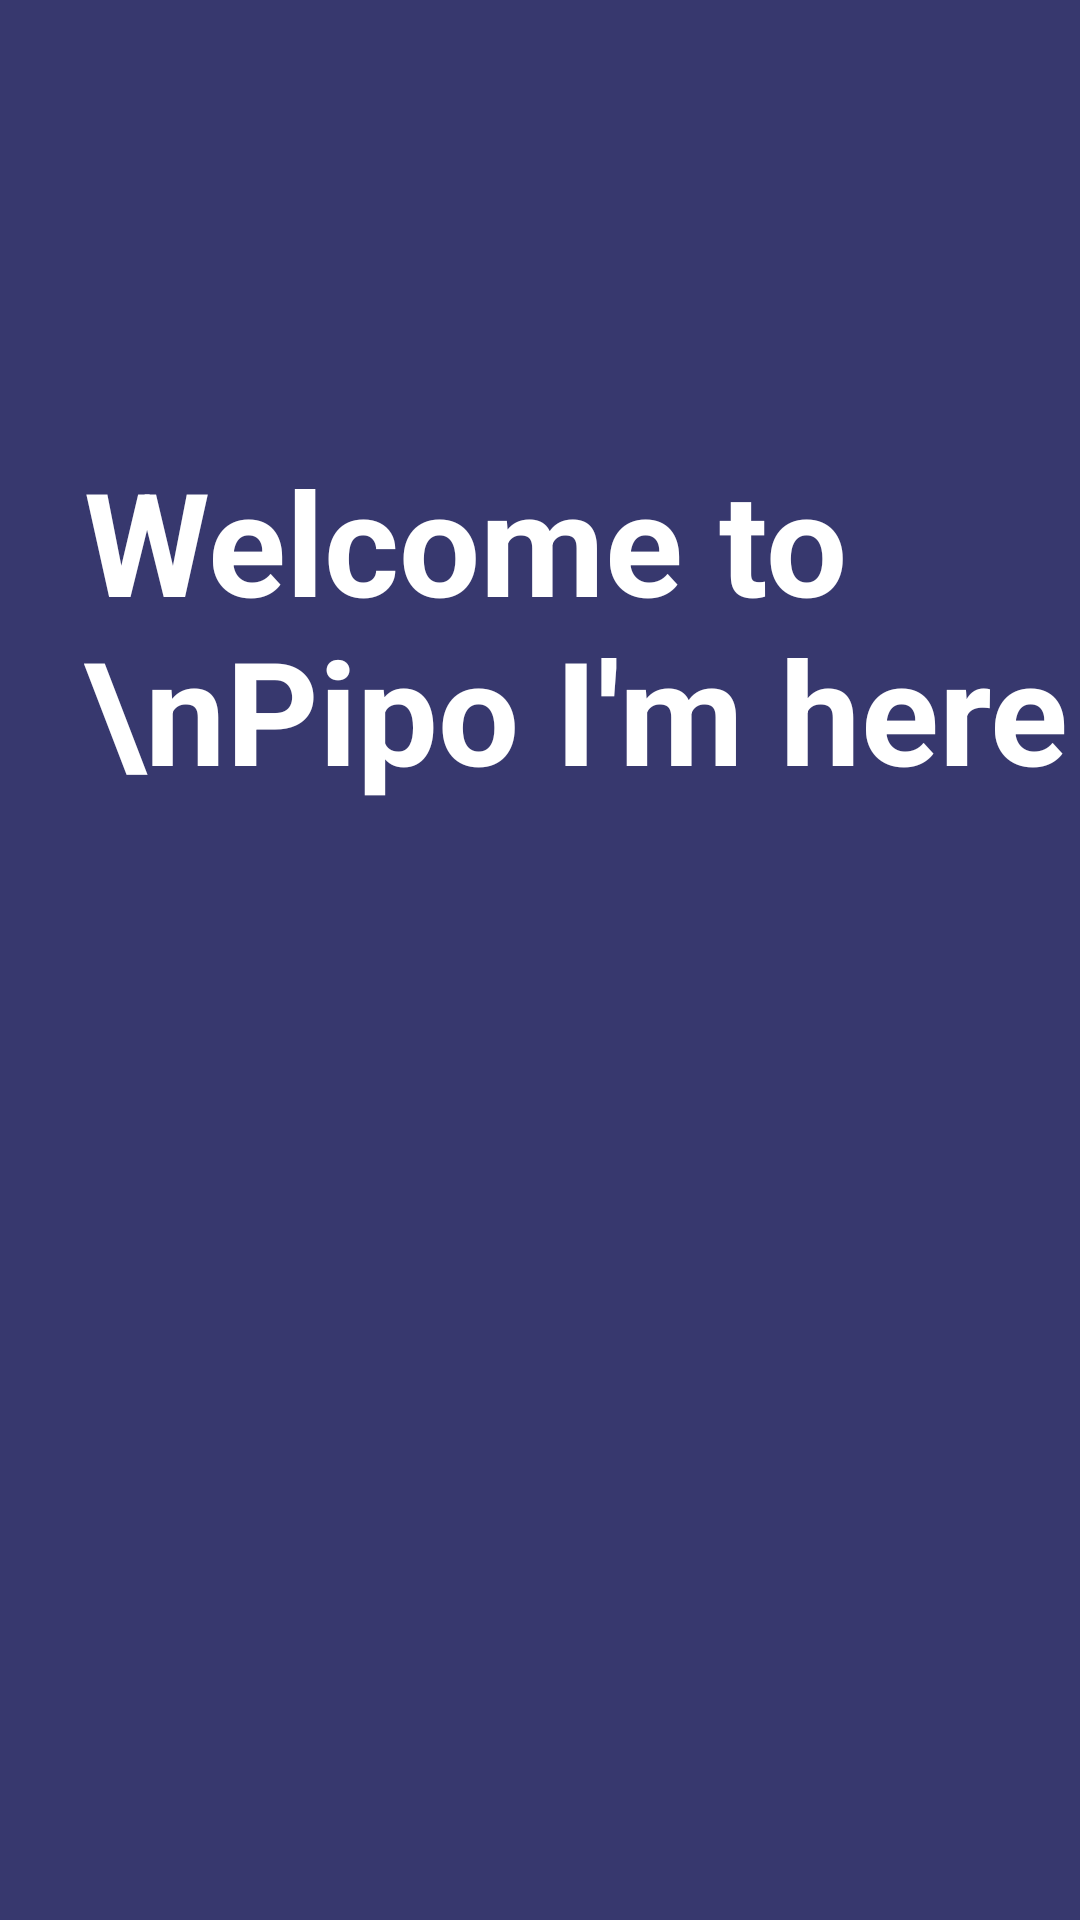

Reconstruct the res/layout file that produces this screen, plus the resources it refers to.
<!-- AndroidManifest.xml: application theme Theme.PipoApp -->
<!-- res/layout/activity_splash.xml -->
<?xml version="1.0" encoding="utf-8"?>
<androidx.constraintlayout.widget.ConstraintLayout xmlns:android="http://schemas.android.com/apk/res/android"
    xmlns:app="http://schemas.android.com/apk/res-auto"
    xmlns:tools="http://schemas.android.com/tools"
    android:layout_width="match_parent"
    android:layout_height="match_parent"
    android:background="#37386E">

    <ImageView
        android:id="@+id/imageView2"
        android:layout_width="wrap_content"
        android:layout_height="wrap_content"

        android:src="@drawable/back_1"
        tools:ignore="MissingConstraints" />

    <ImageView
        android:id="@+id/imageView"
        android:layout_width="wrap_content"
        android:layout_height="wrap_content"

        app:layout_constraintBottom_toBottomOf="@+id/imageView2"
        app:layout_constraintEnd_toEndOf="parent"
        app:layout_constraintHorizontal_bias="0.0"
        app:layout_constraintStart_toStartOf="@+id/imageView2"
        app:layout_constraintTop_toTopOf="parent"
        app:layout_constraintVertical_bias="1.0"
        android:src="@drawable/mainpic" />

    <ImageView
        android:id="@+id/imageView4"
        android:layout_width="137dp"
        android:layout_height="151dp"
        app:layout_constraintBottom_toBottomOf="parent"
        app:layout_constraintEnd_toEndOf="parent"
        android:src="@drawable/intro_button" />

    <TextView
        android:id="@+id/textView"
        android:layout_width="wrap_content"
        android:layout_height="wrap_content"
        android:layout_marginStart="28dp"
        android:text="Welcome to \nPipo I'm here"
        android:textColor="#ffffff"
        android:textSize="48sp"
        android:textStyle="bold"
        app:layout_constraintBottom_toTopOf="@+id/imageView4"
        app:layout_constraintStart_toStartOf="parent"
        app:layout_constraintTop_toBottomOf="@+id/imageView2"
        app:layout_constraintVertical_bias="0.402" />
</androidx.constraintlayout.widget.ConstraintLayout>
<!-- resources referenced by this layout -->
<resources>
  <!-- drawable mainpic: png bitmap (drawable, 92942 bytes) -->
  <style name="Theme.PipoApp" parent="Base.Theme.PipoApp" />
  <style name="Base.Theme.PipoApp" parent="Theme.MaterialComponents.NoActionBar">
          
           <item name="colorPrimary">@color/white</item>
          <item name="android:textColor">@color/white</item>
      </style>
  <color name="white">#FFFFFFFF</color>
</resources>
